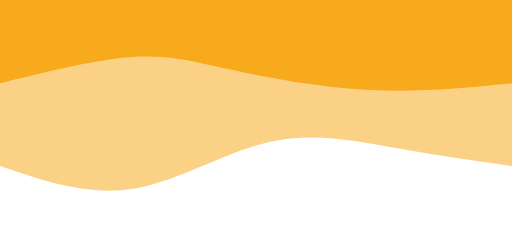
t = 0.00 s
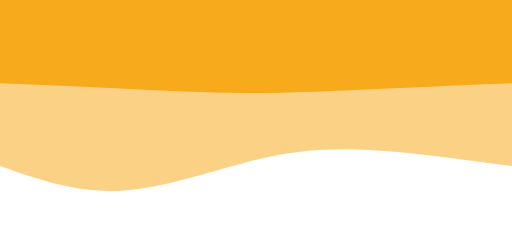
t = 0.75 s
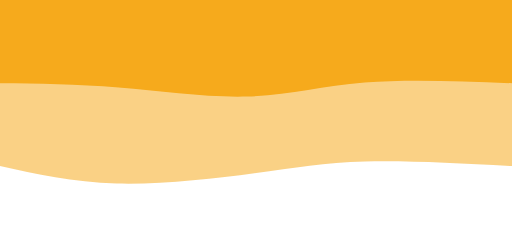
t = 1.25 s
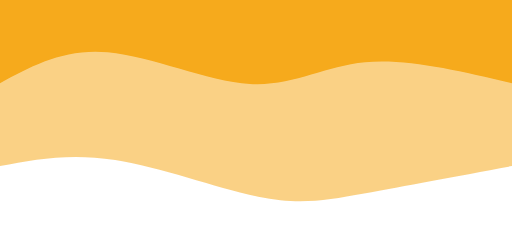
t = 2.00 s
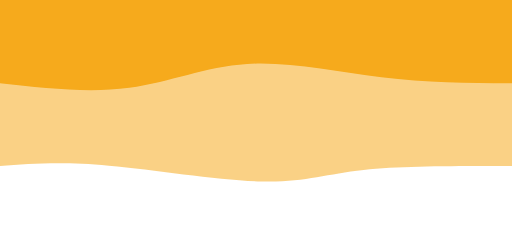
t = 2.75 s
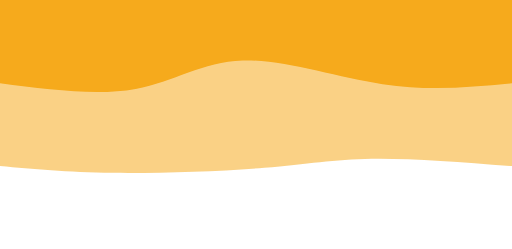
t = 3.25 s

The animated SVG that drew these frames (rendered in a browser with its animation timeline set to each time). Animation: 2 CSS @keyframes rules; one cycle of 4.00 s, repeats indefinitely.

<svg width="100%" height="100%" id="svg" viewBox="0 0 1440 700" xmlns="http://www.w3.org/2000/svg" class="transition duration-300 ease-in-out delay-150"><style>
.path-0{
animation:pathAnim-0 4s;
animation-timing-function: linear;
animation-iteration-count: infinite;
}
@keyframes pathAnim-0{
0%{
d: path("M 0,700 C 0,700 0,233 0,233 C 105,247.78571428571428 210,262.57142857142856 323,283 C 436,303.42857142857144 557,329.5 683,301 C 809,272.5 940,189.42857142857144 1067,169 C 1194,148.57142857142856 1317,190.78571428571428 1440,233 C 1440,233 1440,700 1440,700 Z");
}
25%{
d: path("M 0,700 C 0,700 0,233 0,233 C 147.78571428571428,253.21428571428572 295.57142857142856,273.42857142857144 412,276 C 528.4285714285714,278.57142857142856 613.4999999999999,263.5 728,235 C 842.5000000000001,206.5 986.4285714285716,164.57142857142856 1110,162 C 1233.5714285714284,159.42857142857144 1336.7857142857142,196.21428571428572 1440,233 C 1440,233 1440,700 1440,700 Z");
}
50%{
d: path("M 0,700 C 0,700 0,233 0,233 C 152.14285714285717,204.64285714285714 304.28571428571433,176.28571428571428 416,156 C 527.7142857142857,135.71428571428572 599,123.50000000000003 714,147 C 829,170.49999999999997 987.7142857142858,229.71428571428572 1116,250 C 1244.2857142857142,270.2857142857143 1342.142857142857,251.64285714285714 1440,233 C 1440,233 1440,700 1440,700 Z");
}
75%{
d: path("M 0,700 C 0,700 0,233 0,233 C 155.92857142857144,242.89285714285714 311.8571428571429,252.78571428571428 418,244 C 524.1428571428571,235.21428571428572 580.5000000000001,207.75 701,204 C 821.4999999999999,200.25 1006.1428571428571,220.2142857142857 1140,229 C 1273.857142857143,237.7857142857143 1356.9285714285716,235.39285714285717 1440,233 C 1440,233 1440,700 1440,700 Z");
}
100%{
d: path("M 0,700 C 0,700 0,233 0,233 C 105,247.78571428571428 210,262.57142857142856 323,283 C 436,303.42857142857144 557,329.5 683,301 C 809,272.5 940,189.42857142857144 1067,169 C 1194,148.57142857142856 1317,190.78571428571428 1440,233 C 1440,233 1440,700 1440,700 Z");
}
}</style><path d="M 0,700 C 0,700 0,233 0,233 C 105,247.78571428571428 210,262.57142857142856 323,283 C 436,303.42857142857144 557,329.5 683,301 C 809,272.5 940,189.42857142857144 1067,169 C 1194,148.57142857142856 1317,190.78571428571428 1440,233 C 1440,233 1440,700 1440,700 Z" stroke="none" stroke-width="0" fill="#f6aa1c88" class="transition-all duration-300 ease-in-out delay-150 path-0" transform="rotate(-180 720 350)"></path><style>
.path-1{
animation:pathAnim-1 4s;
animation-timing-function: linear;
animation-iteration-count: infinite;
}
@keyframes pathAnim-1{
0%{
d: path("M 0,700 C 0,700 0,466 0,466 C 131.64285714285717,453.17857142857144 263.28571428571433,440.35714285714283 400,447 C 536.7142857142857,453.64285714285717 678.5,479.75 785,503 C 891.5,526.25 962.7142857142858,546.6428571428571 1066,540 C 1169.2857142857142,533.3571428571429 1304.642857142857,499.67857142857144 1440,466 C 1440,466 1440,700 1440,700 Z");
}
25%{
d: path("M 0,700 C 0,700 0,466 0,466 C 146.46428571428572,462.2857142857143 292.92857142857144,458.57142857142856 415,449 C 537.0714285714286,439.42857142857144 634.7500000000001,423.99999999999994 745,417 C 855.2499999999999,410.00000000000006 978.0714285714284,411.42857142857144 1096,421 C 1213.9285714285716,430.57142857142856 1326.9642857142858,448.2857142857143 1440,466 C 1440,466 1440,700 1440,700 Z");
}
50%{
d: path("M 0,700 C 0,700 0,466 0,466 C 148,501 296,536 413,525 C 530,514 616,457 737,464 C 858,471 1014,542 1137,553 C 1260,564 1350,515 1440,466 C 1440,466 1440,700 1440,700 Z");
}
75%{
d: path("M 0,700 C 0,700 0,466 0,466 C 110.85714285714286,455.5357142857143 221.71428571428572,445.07142857142856 352,469 C 482.2857142857143,492.92857142857144 632,551.2500000000001 748,539 C 864,526.7499999999999 946.2857142857142,443.9285714285714 1056,420 C 1165.7142857142858,396.0714285714286 1302.857142857143,431.03571428571433 1440,466 C 1440,466 1440,700 1440,700 Z");
}
100%{
d: path("M 0,700 C 0,700 0,466 0,466 C 131.64285714285717,453.17857142857144 263.28571428571433,440.35714285714283 400,447 C 536.7142857142857,453.64285714285717 678.5,479.75 785,503 C 891.5,526.25 962.7142857142858,546.6428571428571 1066,540 C 1169.2857142857142,533.3571428571429 1304.642857142857,499.67857142857144 1440,466 C 1440,466 1440,700 1440,700 Z");
}
}</style><path d="M 0,700 C 0,700 0,466 0,466 C 131.64285714285717,453.17857142857144 263.28571428571433,440.35714285714283 400,447 C 536.7142857142857,453.64285714285717 678.5,479.75 785,503 C 891.5,526.25 962.7142857142858,546.6428571428571 1066,540 C 1169.2857142857142,533.3571428571429 1304.642857142857,499.67857142857144 1440,466 C 1440,466 1440,700 1440,700 Z" stroke="none" stroke-width="0" fill="#f6aa1cff" class="transition-all duration-300 ease-in-out delay-150 path-1" transform="rotate(-180 720 350)"></path></svg>
